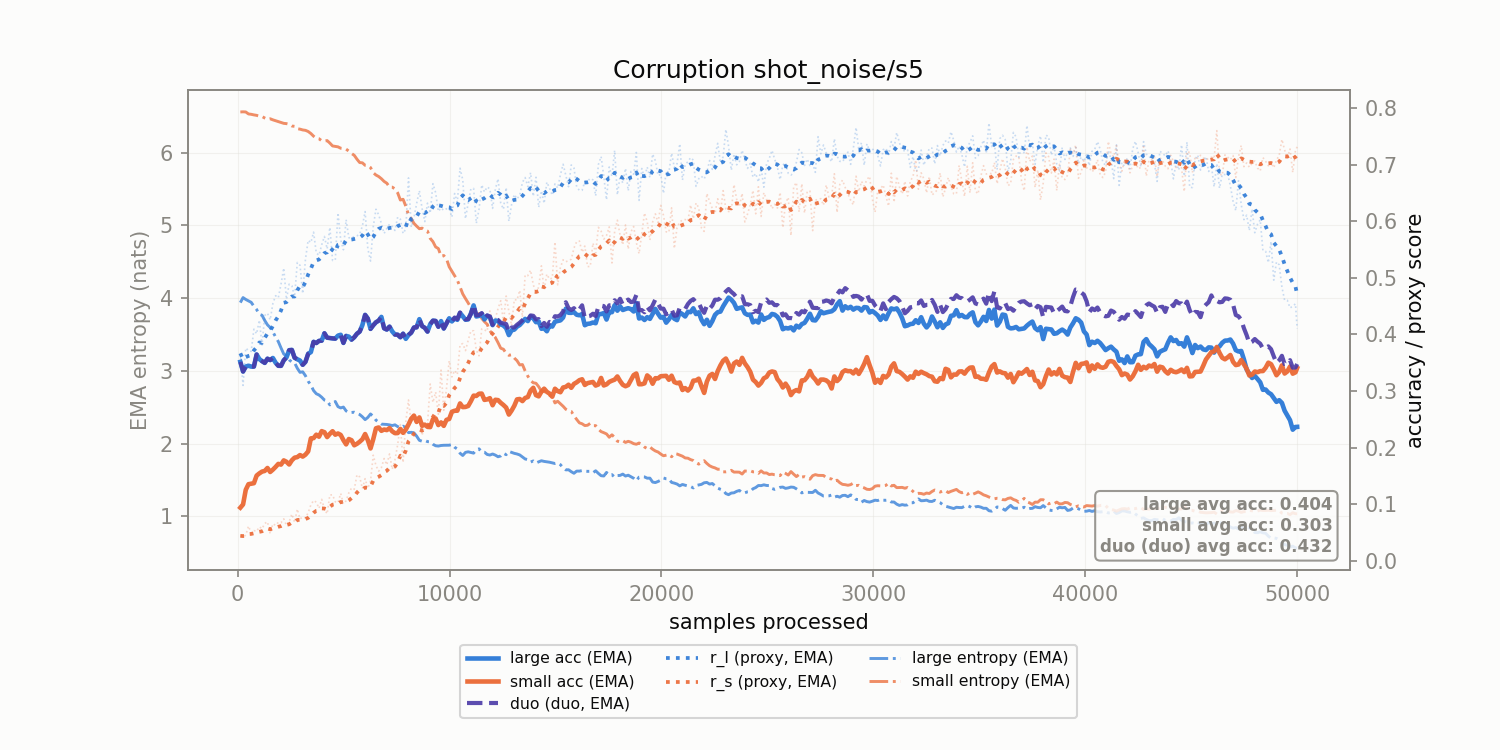

The data file committed next to this chart (first rows):
corruption, n_samples, r_l, r_s, r_l_ema, r_s_ema, large_acc_ema, small_acc_ema, large_ent_ema, small_ent_ema, duo_duo_acc_ema
shot_noise/s5, 128.0, 0.3667, 0.04387, 0.3667, 0.04387, 0.3516, 0.09375, 3.939, 6.559, 0.3516
shot_noise/s5, 256.0, 0.31, 0.04207, 0.3564, 0.04354, 0.3345, 0.09943, 4.008, 6.561, 0.3345
shot_noise/s5, 384.0, 0.376, 0.0451, 0.3599, 0.04382, 0.3433, 0.1254, 3.982, 6.559, 0.3433
shot_noise/s5, 512.0, 0.3718, 0.06122, 0.3621, 0.04699, 0.3448, 0.1353, 3.962, 6.532, 0.3448
shot_noise/s5, 640.0, 0.3701, 0.04909, 0.3635, 0.04737, 0.3432, 0.1362, 3.943, 6.527, 0.3432
shot_noise/s5, 768.0, 0.4094, 0.05318, 0.3719, 0.04842, 0.3433, 0.137, 3.888, 6.519, 0.3433
shot_noise/s5, 896.0, 0.4012, 0.05183, 0.3772, 0.04904, 0.3647, 0.1505, 3.844, 6.513, 0.3647
shot_noise/s5, 1024, 0.4253, 0.05991, 0.386, 0.05102, 0.3566, 0.1544, 3.778, 6.501, 0.3566
shot_noise/s5, 1152, 0.3814, 0.05648, 0.3851, 0.05201, 0.3529, 0.1575, 3.765, 6.497, 0.3529
shot_noise/s5, 1280, 0.4337, 0.06594, 0.394, 0.05454, 0.3498, 0.1587, 3.693, 6.476, 0.3498
shot_noise/s5, 1408, 0.4377, 0.0688, 0.4019, 0.05714, 0.3572, 0.164, 3.633, 6.458, 0.3572
shot_noise/s5, 1536, 0.4259, 0.0478, 0.4063, 0.05544, 0.3548, 0.1569, 3.596, 6.466, 0.3548
shot_noise/s5, 1664, 0.4549, 0.06532, 0.4151, 0.05724, 0.3584, 0.161, 3.536, 6.451, 0.3584
shot_noise/s5, 1792, 0.4687, 0.06244, 0.4248, 0.05818, 0.3501, 0.1658, 3.467, 6.439, 0.3501
shot_noise/s5, 1920, 0.465, 0.06783, 0.4321, 0.05994, 0.3447, 0.1712, 3.403, 6.425, 0.3447
shot_noise/s5, 2048, 0.4892, 0.06716, 0.4425, 0.06125, 0.3445, 0.1699, 3.315, 6.415, 0.3445
shot_noise/s5, 2176, 0.5174, 0.07398, 0.4561, 0.06356, 0.3543, 0.1774, 3.233, 6.403, 0.3543
shot_noise/s5, 2304, 0.4622, 0.06241, 0.4572, 0.06336, 0.3595, 0.1749, 3.204, 6.399, 0.3595
shot_noise/s5, 2432, 0.4891, 0.06887, 0.463, 0.06436, 0.3723, 0.1701, 3.152, 6.39, 0.3723
shot_noise/s5, 2560, 0.4862, 0.08245, 0.4673, 0.06765, 0.3728, 0.1775, 3.123, 6.366, 0.3728
shot_noise/s5, 2688, 0.4668, 0.06793, 0.4672, 0.0677, 0.359, 0.1822, 3.111, 6.361, 0.359
shot_noise/s5, 2816, 0.5273, 0.09137, 0.4781, 0.072, 0.3562, 0.1832, 3.037, 6.329, 0.3562
shot_noise/s5, 2944, 0.5224, 0.07397, 0.4861, 0.07236, 0.3539, 0.1868, 2.98, 6.323, 0.3539
shot_noise/s5, 3072, 0.4724, 0.07713, 0.4836, 0.07323, 0.3464, 0.1841, 2.988, 6.312, 0.3464
shot_noise/s5, 3200, 0.533, 0.07566, 0.4926, 0.07367, 0.3516, 0.1875, 2.934, 6.307, 0.3516
shot_noise/s5, 3328, 0.5665, 0.08475, 0.5061, 0.07568, 0.3658, 0.1932, 2.858, 6.291, 0.3658
shot_noise/s5, 3456, 0.5626, 0.09866, 0.5163, 0.07986, 0.3689, 0.2163, 2.805, 6.263, 0.3689
shot_noise/s5, 3584, 0.581, 0.1065, 0.5281, 0.08471, 0.387, 0.2168, 2.73, 6.226, 0.387
shot_noise/s5, 3712, 0.5441, 0.1035, 0.531, 0.08812, 0.3849, 0.2228, 2.687, 6.198, 0.3849
shot_noise/s5, 3840, 0.5401, 0.09262, 0.5327, 0.08894, 0.3887, 0.2192, 2.669, 6.191, 0.3887
shot_noise/s5, 3968, 0.5587, 0.1085, 0.5374, 0.09249, 0.3891, 0.2291, 2.638, 6.164, 0.3891
shot_noise/s5, 4096, 0.5734, 0.09105, 0.5439, 0.09223, 0.4022, 0.2272, 2.6, 6.159, 0.4022
shot_noise/s5, 4224, 0.5514, 0.0829, 0.5453, 0.09053, 0.3944, 0.2186, 2.59, 6.166, 0.3944
shot_noise/s5, 4352, 0.5894, 0.1164, 0.5533, 0.09523, 0.3937, 0.2243, 2.533, 6.132, 0.3937
shot_noise/s5, 4480, 0.5309, 0.1164, 0.5492, 0.09907, 0.3931, 0.229, 2.555, 6.092, 0.3931
shot_noise/s5, 4608, 0.5317, 0.1041, 0.546, 0.1, 0.3927, 0.2228, 2.579, 6.086, 0.3927
shot_noise/s5, 4736, 0.6153, 0.1027, 0.5586, 0.1005, 0.398, 0.2249, 2.509, 6.08, 0.398
shot_noise/s5, 4864, 0.5674, 0.1189, 0.5602, 0.1038, 0.3995, 0.2224, 2.491, 6.061, 0.3995
shot_noise/s5, 4992, 0.5498, 0.1005, 0.5583, 0.1032, 0.3851, 0.2132, 2.503, 6.057, 0.3851
shot_noise/s5, 5120, 0.6029, 0.1061, 0.5664, 0.1037, 0.3975, 0.2057, 2.45, 6.048, 0.3975
shot_noise/s5, 5248, 0.5712, 0.12, 0.5673, 0.1067, 0.3962, 0.2152, 2.429, 6.021, 0.3962
shot_noise/s5, 5376, 0.5707, 0.1285, 0.5679, 0.1107, 0.3909, 0.213, 2.429, 5.989, 0.3909
shot_noise/s5, 5504, 0.5733, 0.1262, 0.5689, 0.1135, 0.3951, 0.2041, 2.433, 5.963, 0.3951
shot_noise/s5, 5632, 0.5745, 0.1518, 0.5699, 0.1205, 0.4014, 0.2068, 2.416, 5.91, 0.4014
shot_noise/s5, 5760, 0.5775, 0.1483, 0.5713, 0.1255, 0.4051, 0.2104, 2.401, 5.864, 0.4051
shot_noise/s5, 5888, 0.5919, 0.1275, 0.575, 0.1259, 0.4167, 0.2147, 2.37, 5.86, 0.4167
shot_noise/s5, 6016, 0.6174, 0.145, 0.5827, 0.1294, 0.4347, 0.224, 2.331, 5.826, 0.4347
shot_noise/s5, 6144, 0.5517, 0.1279, 0.5771, 0.1291, 0.4281, 0.2131, 2.361, 5.823, 0.4281
shot_noise/s5, 6272, 0.5299, 0.141, 0.5685, 0.1313, 0.4099, 0.1985, 2.408, 5.795, 0.4099
shot_noise/s5, 6400, 0.5906, 0.1866, 0.5725, 0.1413, 0.4164, 0.215, 2.375, 5.724, 0.4164
shot_noise/s5, 6528, 0.6215, 0.1682, 0.5814, 0.1462, 0.4216, 0.2341, 2.323, 5.692, 0.4216
shot_noise/s5, 6656, 0.6116, 0.1583, 0.5869, 0.1484, 0.4245, 0.2356, 2.296, 5.672, 0.4245
shot_noise/s5, 6784, 0.5964, 0.1646, 0.5886, 0.1513, 0.4311, 0.2297, 2.269, 5.642, 0.4311
shot_noise/s5, 6912, 0.5786, 0.1806, 0.5868, 0.1567, 0.411, 0.232, 2.266, 5.605, 0.411
shot_noise/s5, 7040, 0.5876, 0.1695, 0.587, 0.159, 0.4087, 0.231, 2.264, 5.58, 0.4087
shot_noise/s5, 7168, 0.5951, 0.1888, 0.5884, 0.1644, 0.4139, 0.2344, 2.258, 5.527, 0.4139
shot_noise/s5, 7296, 0.5911, 0.1616, 0.5889, 0.1639, 0.4054, 0.2287, 2.249, 5.526, 0.4054
shot_noise/s5, 7424, 0.584, 0.1783, 0.588, 0.1665, 0.3999, 0.2255, 2.259, 5.502, 0.3999
shot_noise/s5, 7552, 0.6076, 0.2051, 0.5916, 0.1735, 0.3996, 0.2257, 2.235, 5.448, 0.3996
shot_noise/s5, 7680, 0.604, 0.2406, 0.5938, 0.1857, 0.3952, 0.233, 2.219, 5.349, 0.3952
... 331 more rows
